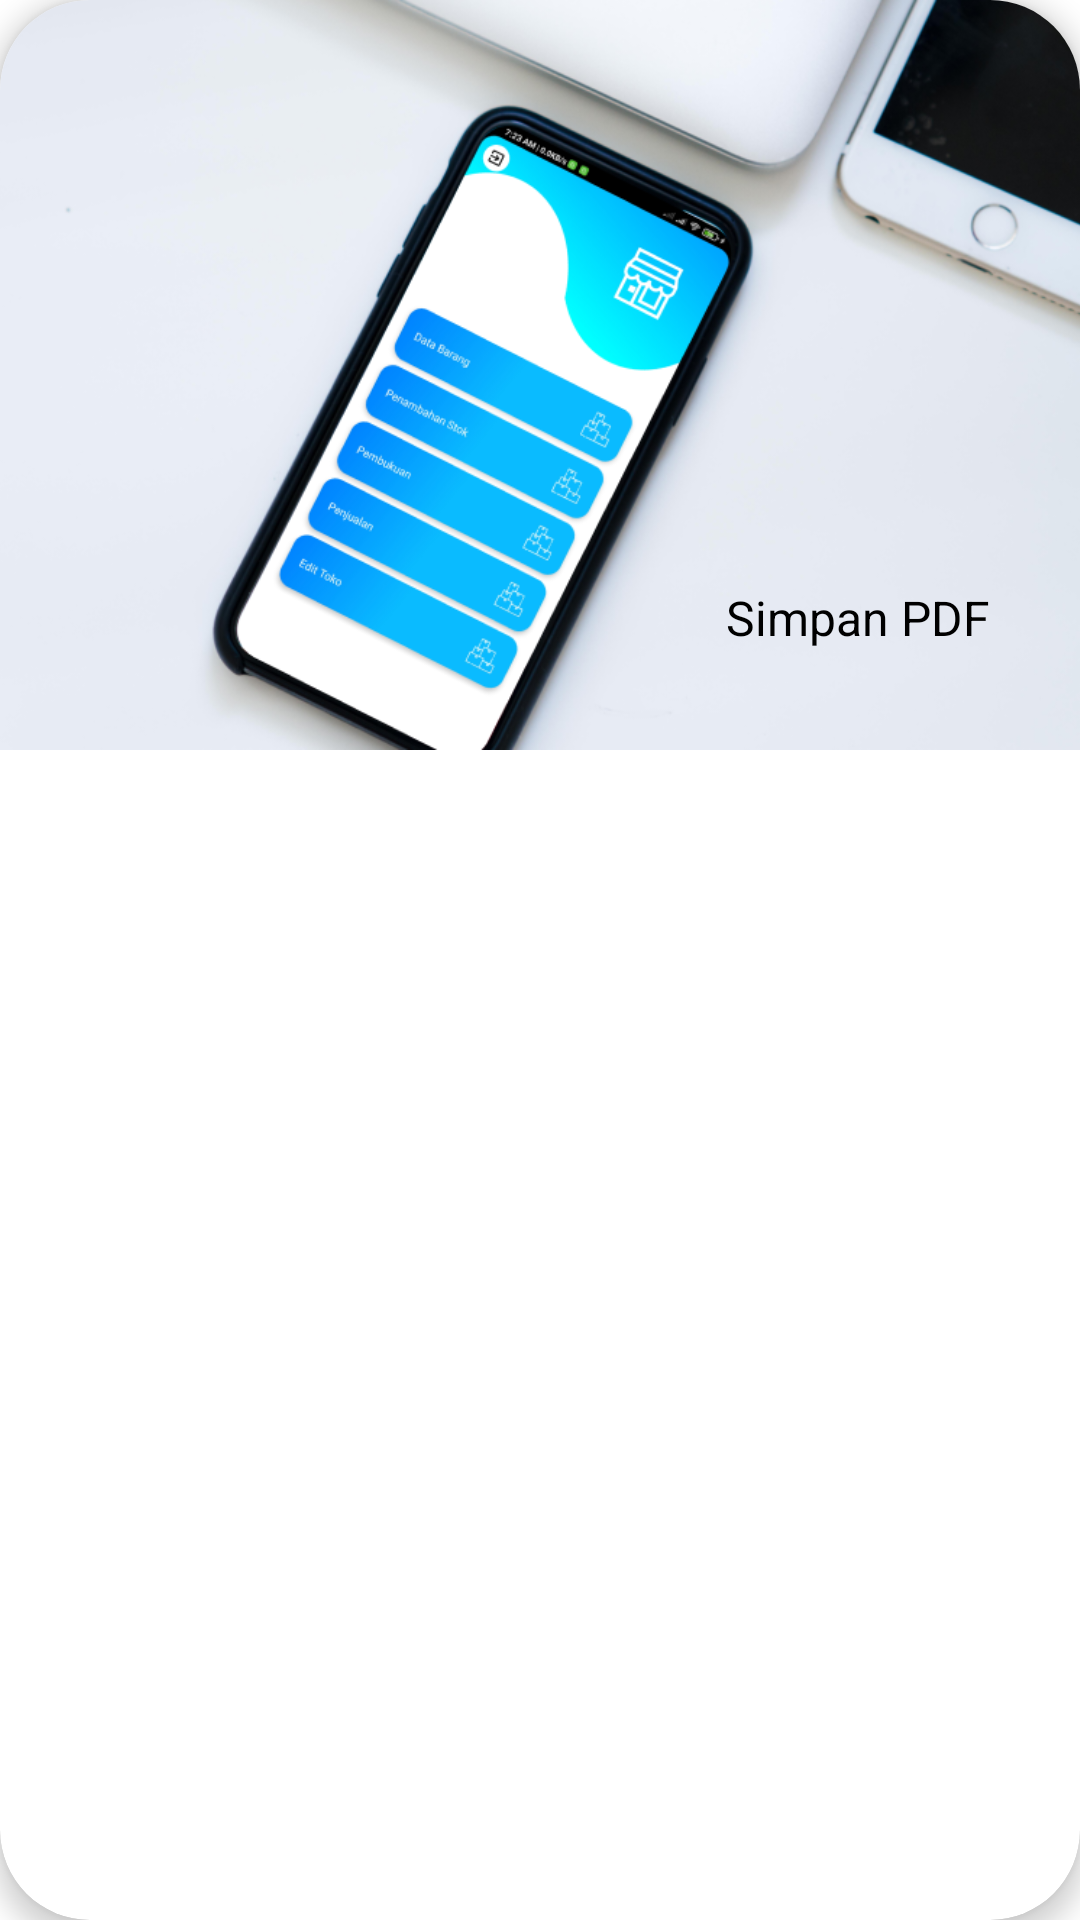

Android layout source for this screen:
<!-- AndroidManifest.xml: application theme Theme.OnlineCashier -->
<!-- res/layout/dialog_print_pdf.xml -->
<?xml version="1.0" encoding="utf-8"?>
<androidx.cardview.widget.CardView xmlns:android="http://schemas.android.com/apk/res/android"
    xmlns:app="http://schemas.android.com/apk/res-auto"
    android:layout_width="match_parent"
    android:layout_height="wrap_content"
    android:layout_gravity="center"
    android:layout_margin="10dp"
    app:cardCornerRadius="30dp"
    app:cardElevation="5dp">

    <FrameLayout
        android:layout_width="match_parent"
        android:layout_height="wrap_content">

        <ImageView
            android:id="@+id/img_header"
            android:layout_width="match_parent"
            android:layout_height="250dp"
            android:contentDescription="@string/todo"
            android:scaleType="centerCrop"
            android:src="@drawable/invoice_header" />

        <RelativeLayout
            android:layout_width="match_parent"
            android:layout_height="wrap_content">

            <TextView
                android:id="@+id/txt_export_pdf"
                android:layout_width="wrap_content"
                android:layout_height="wrap_content"
                android:layout_alignParentEnd="true"
                android:layout_marginTop="190dp"
                android:layout_marginEnd="20dp"
                android:background="@drawable/bg_round20_white"
                android:paddingStart="10dp"
                android:paddingTop="5dp"
                android:paddingEnd="10dp"
                android:paddingBottom="5dp"
                android:text="@string/simpan_pdf"
                android:textColor="@color/black"
                android:textSize="16sp" />
        </RelativeLayout>
    </FrameLayout>
</androidx.cardview.widget.CardView>
<!-- resources referenced by this layout -->
<resources>
  <color name="black">#FF000000</color>
  <!-- drawable invoice_header: png bitmap (drawable, 376832 bytes) -->
  <string name="simpan_pdf">Simpan PDF</string>
  <string name="todo">todo</string>
  <style name="Theme.OnlineCashier" parent="Theme.MaterialComponents.DayNight.NoActionBar">
          
          <item name="colorPrimary">@color/primary_dark</item>
          <item name="colorPrimaryVariant">@color/primary_dark</item>
          <item name="colorOnPrimary">@color/white</item>
          
          <item name="colorSecondary">@color/teal_200</item>
          <item name="colorSecondaryVariant">@color/teal_700</item>
          <item name="colorOnSecondary">@color/black</item>
          
          <item name="android:statusBarColor" tools:targetApi="l">?attr/colorPrimaryVariant</item>
          
      </style>
  <color name="primary_dark">#0082FF</color>
  <color name="white">#FFFFFFFF</color>
  
      // CUSTOMIZE
  <color name="teal_200">#FF03DAC5</color>
  <color name="teal_700">#FF018786</color>
</resources>
